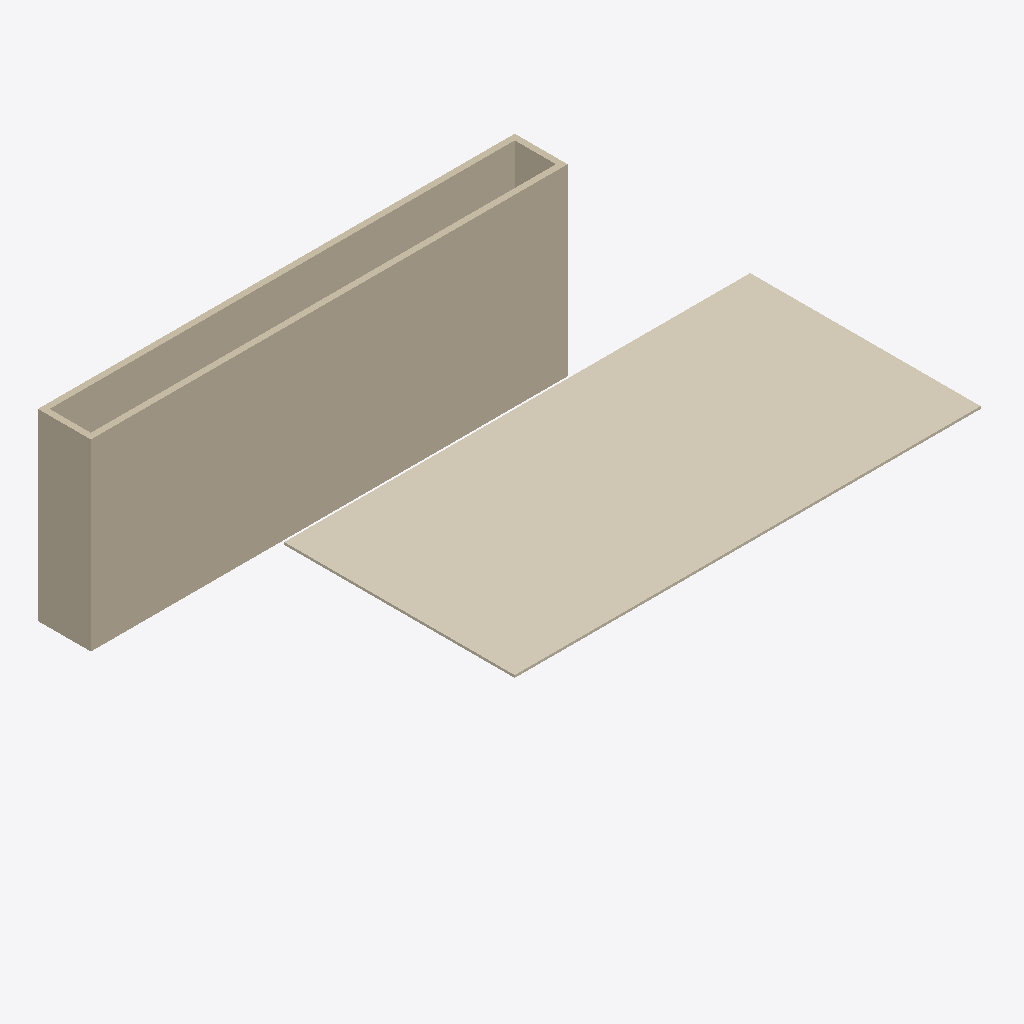
Isometric view of an IFC building model (IFC-SPF (STEP), schema IFC4, length unit millimetre), seen from the south-west, elements coloured by IFC class: 4 walls (beige), 1 covering (cream).
Extent 10.1 m × 10.0 m × 4.0 m (x, y, z). Storeys (1): Level 1 at 0.00 m. Elements (5): 4 IfcWall, 1 IfcCovering.

HEADER;
FILE_DESCRIPTION(('ViewDefinition [DesignTransferView_V1.0]'),'2;1');
FILE_NAME('0001','2021-10-07T17:02:12',(''),(''),'The EXPRESS Data Manager Version 5.02.0100.07 : ','20200426_1515(x64) - Exporter 20.2.1.0 - Alterna','');
FILE_SCHEMA(('IFC4'));
ENDSEC;
DATA;
#123=IFCPROJECT('2LdNd$cbzDxAYqmgjfUVJO',#42,'0001',$,$,'Project Name','Project  Status',(#114),#109);
#161=IFCSITE('2LdNd$cbzDxAYqmgjfUVJQ',#42,'Default',$,$,#160,$,$,.ELEMENT.,(42,21,30,344238),(-71,-3,-35,-194702),0.0,$,$);
#138=IFCBUILDING('2LdNd$cbzDxAYqmgjfUVJP',#42,'',$,$,#33,$,'',.ELEMENT.,$,$,#134);
#151=IFCBUILDINGSTOREY('2LdNd$cbzDxAYqmgkMXZWd',#42,'Level 1',$,'Level:8mm Head',#149,$,'Level 1',.ELEMENT.,0.0);
#227=IFCCOVERING('0dmcARQ0X6qBxuNzWzsiNo',#42,'Compound Ceiling:600 x 1200mm grid:323695',$,'Compound Ceiling:600 x 1200mm grid',#195,#222,'323695',.CEILING.);
#569=IFCWALL('38G$o_9kbF9Bo7RA58Q4Iz',#42,'Basic Wall:Interior - 123mm Partition (1-hr):345125',$,'Basic Wall:Interior - 123mm Partition (1-hr)',#547,#565,'345125',.NOTDEFINED.);
#355=IFCWALL('38G$o_9kbF9Bo7RA58Q4DE',#42,'Basic Wall:Interior - 123mm Partition (1-hr):345046',$,'Basic Wall:Interior - 123mm Partition (1-hr)',#328,#351,'345046',.NOTDEFINED.);
#631=IFCWALL('38G$o_9kbF9Bo7RA58Q4JU',#42,'Basic Wall:Interior - 123mm Partition (1-hr):345158',$,'Basic Wall:Interior - 123mm Partition (1-hr)',#609,#627,'345158',.NOTDEFINED.);
#507=IFCWALL('38G$o_9kbF9Bo7RA58Q4Df',#42,'Basic Wall:Interior - 123mm Partition (1-hr):345073',$,'Basic Wall:Interior - 123mm Partition (1-hr)',#485,#503,'345073',.NOTDEFINED.);
ENDSEC;
